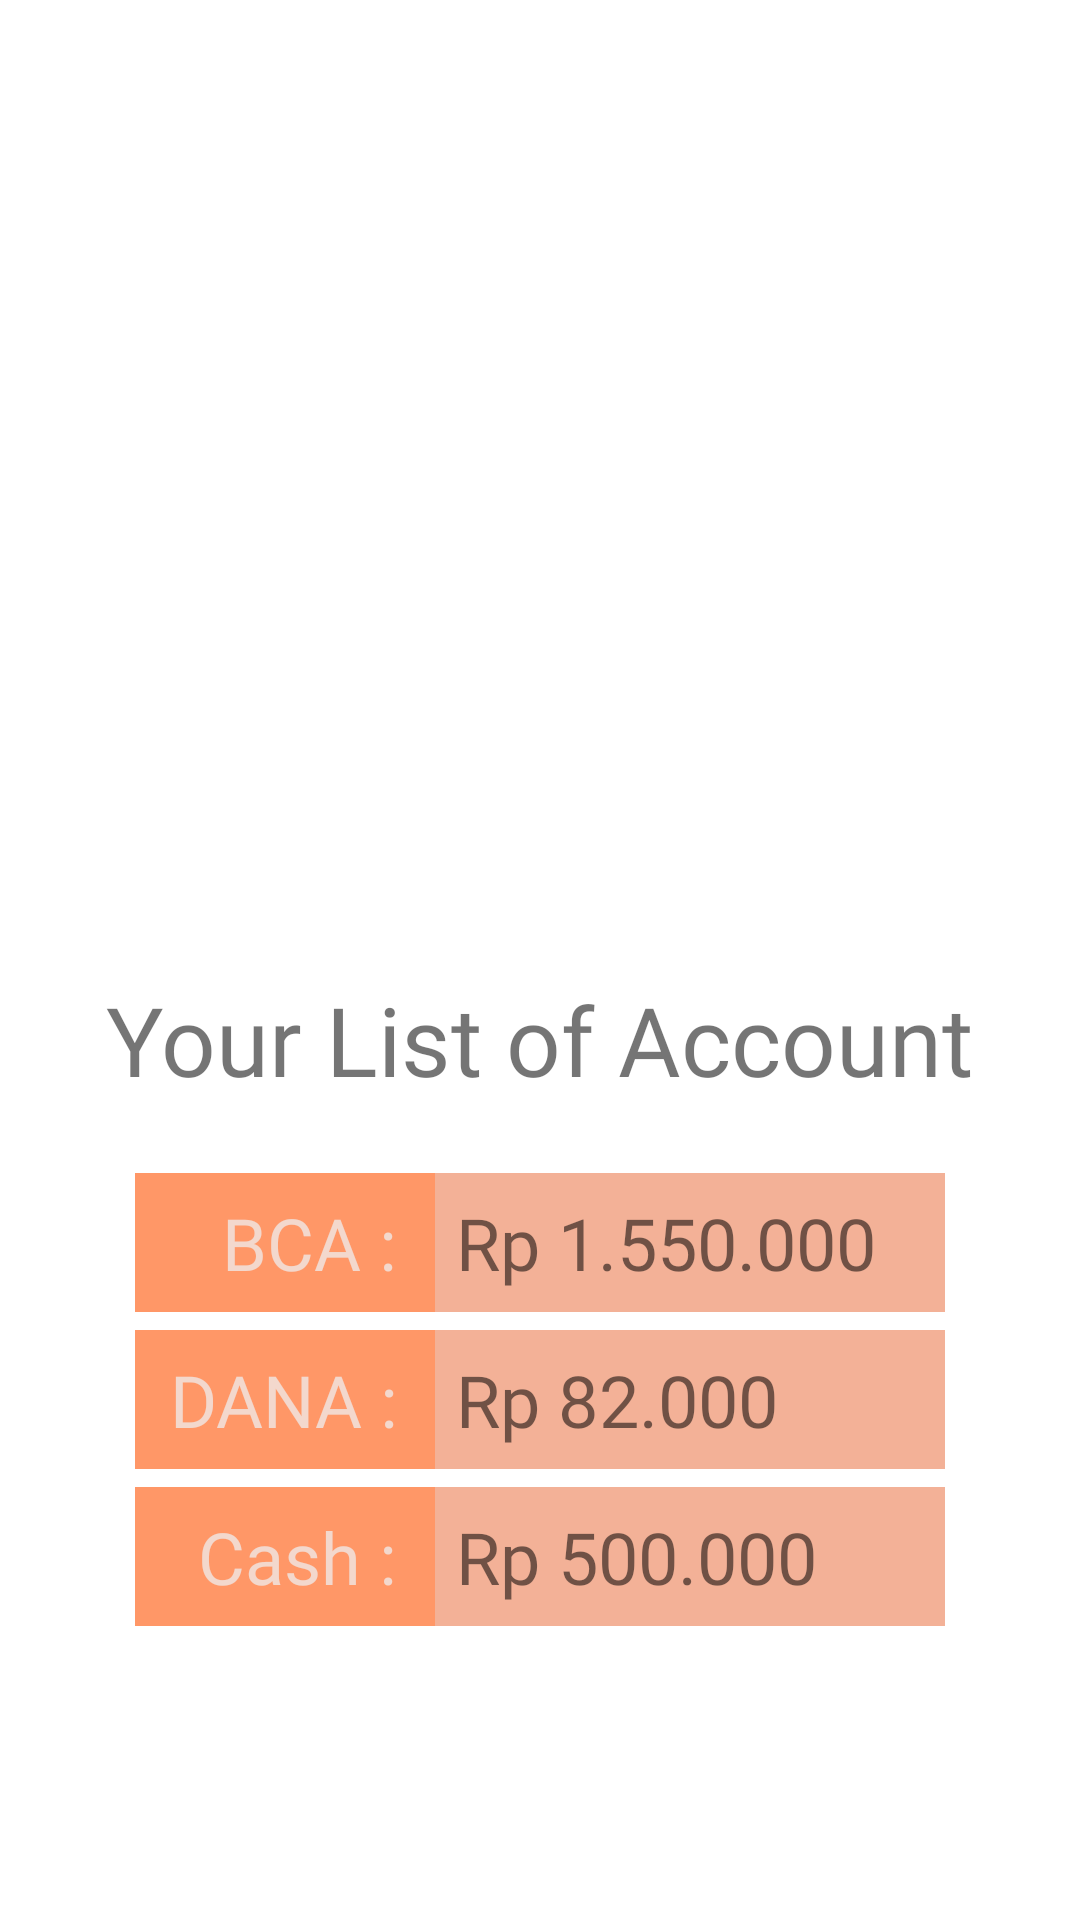

Here is an Android app screen rendered from its layout file. Give the layout XML and the strings, colors and styles it references.
<!-- AndroidManifest.xml: application theme Theme.PlatformAndroRahmi2 -->
<!-- res/layout/fragment_first.xml -->
<?xml version="1.0" encoding="utf-8"?>
<LinearLayout xmlns:android="http://schemas.android.com/apk/res/android"
    xmlns:tools="http://schemas.android.com/tools"
    android:layout_width="match_parent"
    android:layout_height="match_parent"
    xmlns:app="http://schemas.android.com/apk/res-auto"
    android:orientation="vertical"
    android:gravity="center"
    tools:context=".FirstFragment">

    <ImageView
        android:layout_width="200dp"
        android:layout_height="200dp"
        android:src="@drawable/bill"/>

    <TextView
        android:layout_width="wrap_content"
        android:layout_height="wrap_content"
        android:text="Your List of Account"
        android:fontFamily="@font/highway"
        android:layout_marginTop="30dp"
        android:layout_marginBottom="20dp"
        android:textSize="32dp"/>

    <LinearLayout
        android:layout_width="match_parent"
        android:layout_height="wrap_content"
        android:orientation="horizontal"
        android:layout_margin="3dp"
        android:gravity="center">
    <TextView
        android:layout_width="100dp"
        android:layout_height="wrap_content"
        android:textSize="24dp"
        android:padding="7dp"
        android:background="@color/orange2"
        android:gravity="right"
        android:fontFamily="@font/baksosapi"
        android:textColor="@color/pink4"
        android:text="BCA : "/>
    <TextView
        android:layout_width="170dp"
        android:layout_height="wrap_content"
        android:textSize="24dp"
        android:padding="7dp"
        android:fontFamily="@font/highway"
        android:background="@color/pink1"
        android:text="Rp 1.550.000"/>

    </LinearLayout>

    <LinearLayout
        android:layout_width="match_parent"
        android:layout_height="wrap_content"
        android:orientation="horizontal"
        android:layout_margin="3dp"
        android:gravity="center">
        <TextView
            android:layout_width="100dp"
            android:layout_height="wrap_content"
            android:textSize="24dp"
            android:padding="7dp"
            android:background="@color/orange2"
            android:gravity="right"
            android:fontFamily="@font/baksosapi"
            android:textColor="@color/pink4"
            android:text="DANA : "/>
        <TextView
            android:layout_width="170dp"
            android:layout_height="wrap_content"
            android:textSize="24dp"
            android:padding="7dp"
            android:fontFamily="@font/highway"
            android:background="@color/pink1"
            android:text="Rp 82.000"/>

    </LinearLayout>
    <LinearLayout
        android:layout_width="match_parent"
        android:layout_height="wrap_content"
        android:orientation="horizontal"
        android:layout_margin="3dp"
        android:gravity="center">
        <TextView
            android:layout_width="100dp"
            android:layout_height="wrap_content"
            android:textSize="24dp"
            android:padding="7dp"
            android:background="@color/orange2"
            android:text="Cash : "
            android:fontFamily="@font/baksosapi"
            android:textColor="@color/pink4"
            android:gravity="right"/>
        <TextView
            android:layout_width="170dp"
            android:layout_height="wrap_content"
            android:textSize="24dp"
            android:fontFamily="@font/highway"
            android:padding="7dp"
            android:background="@color/pink1"
            android:text="Rp 500.000"/>

    </LinearLayout>
</LinearLayout>
<!-- resources referenced by this layout -->
<resources>
  <color name="orange2">#ff9767</color>
  <color name="pink1">#f3b197</color>
  <color name="pink4">#F3D8CD</color>
  <style name="Theme.PlatformAndroRahmi2" parent="Theme.MaterialComponents.DayNight">
          
          <item name="colorPrimary">@color/orange2</item>
          <item name="colorPrimaryVariant">@color/orange1</item>
          <item name="colorOnPrimary">@color/white</item>
          
          <item name="colorSecondary">@color/teal_200</item>
          <item name="colorSecondaryVariant">@color/teal_700</item>
          <item name="colorOnSecondary">@color/black</item>
          
          <item name="android:statusBarColor">?attr/colorPrimaryVariant</item>
          
      </style>
  <color name="orange1">#f18757</color>
  <color name="white">#FFFFFFFF</color>
  <color name="teal_200">#FF03DAC5</color>
  <color name="teal_700">#FF018786</color>
  <color name="black">#FF000000</color>
</resources>
